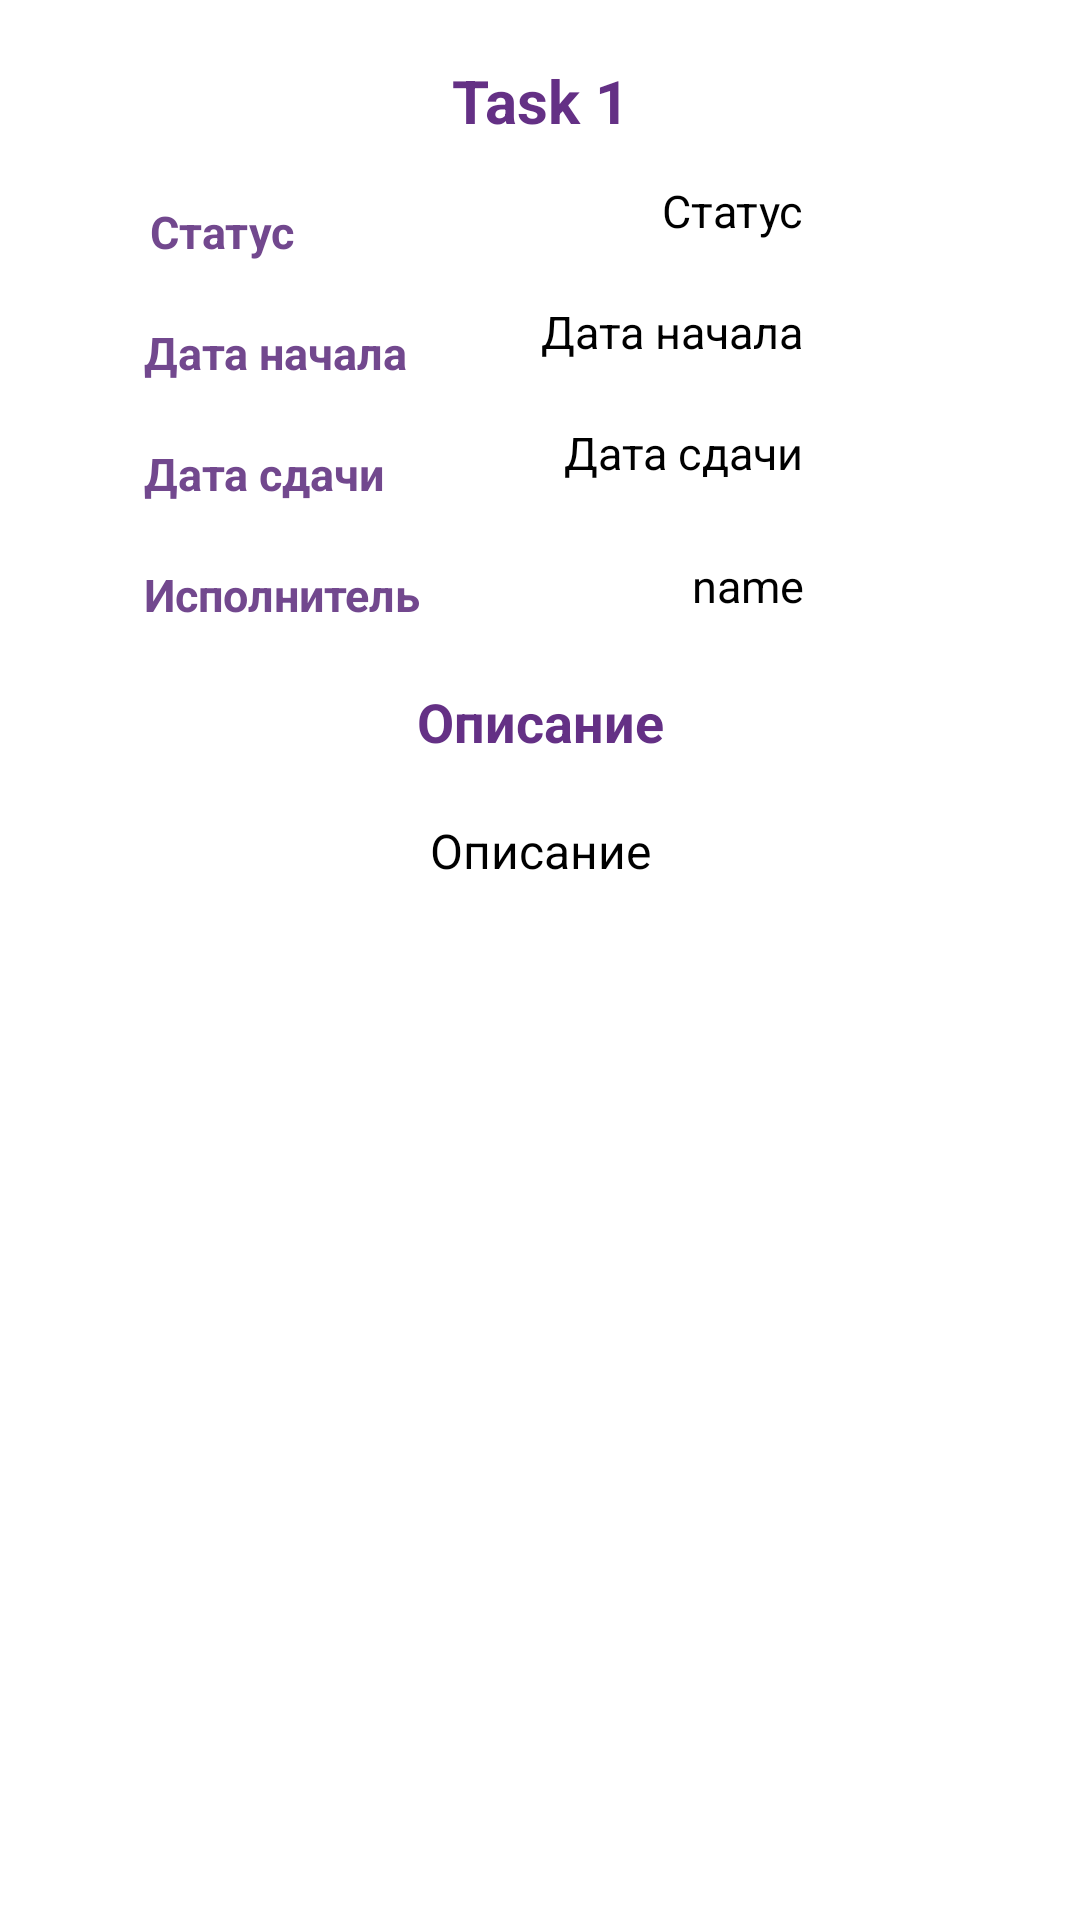

Here is an Android app screen rendered from its layout file. Give the layout XML and the strings, colors and styles it references.
<!-- AndroidManifest.xml: application theme Theme.ProjectCentre -->
<!-- res/layout/fragment_task_detail.xml -->
<?xml version="1.0" encoding="utf-8"?>
<androidx.constraintlayout.widget.ConstraintLayout xmlns:android="http://schemas.android.com/apk/res/android"
    xmlns:app="http://schemas.android.com/apk/res-auto"
    xmlns:tools="http://schemas.android.com/tools"
    android:layout_width="match_parent"
    android:background="@drawable/f11"
    android:layout_height="match_parent"
    tools:context=".presentation.tasks.TaskDetail">

    <com.google.android.material.textview.MaterialTextView
        android:id="@+id/materialTextView"
        android:layout_width="wrap_content"
        android:layout_height="wrap_content"
        android:layout_marginTop="20dp"
        android:text="Task 1"
        android:textStyle="bold"
        android:textColor="#643085"
        android:textSize="20sp"
        app:layout_constraintEnd_toEndOf="parent"
        app:layout_constraintStart_toStartOf="parent"
        app:layout_constraintTop_toTopOf="parent" />

    <com.google.android.material.textview.MaterialTextView
        android:id="@+id/status"
        android:layout_marginTop="20dp"
        android:layout_width="wrap_content"
        android:layout_height="wrap_content"
        android:text="Статус"
        android:textColor="#72488E"
        android:textStyle="bold"
        android:textSize="15sp"
        android:layout_marginStart="50dp"
        app:layout_constraintStart_toStartOf="parent"
        app:layout_constraintTop_toBottomOf="@+id/materialTextView" />


    <com.google.android.material.textview.MaterialTextView
        android:id="@+id/status_tru"
        android:layout_width="wrap_content"
        android:layout_height="wrap_content"
        android:layout_marginEnd="92dp"
        android:layout_marginTop="60dp"
        android:text="Статус"
        android:textColor="@color/text_bottom"
        android:textSize="15sp"
        app:layout_constraintEnd_toEndOf="parent"
        app:layout_constraintTop_toTopOf="parent" />

    <com.google.android.material.textview.MaterialTextView
        android:id="@+id/dataStart"
        android:layout_width="wrap_content"
        android:layout_height="wrap_content"
        android:layout_marginStart="48dp"
        android:layout_marginTop="20dp"
        android:text="Дата начала"
        android:textColor="#72488E"
        android:textStyle="bold"
        android:textSize="15sp"
        app:layout_constraintStart_toStartOf="parent"
        app:layout_constraintTop_toBottomOf="@+id/status" />


    <com.google.android.material.textview.MaterialTextView
        android:id="@+id/materialTextView2"
        android:layout_width="wrap_content"
        android:layout_height="wrap_content"
        android:layout_marginTop="20dp"
        android:layout_marginEnd="92dp"
        android:text="Дата начала"
        android:textColor="@color/text_bottom"
        android:textSize="15sp"
        app:layout_constraintEnd_toEndOf="parent"
        app:layout_constraintTop_toBottomOf="@+id/status_tru" />

    <com.google.android.material.textview.MaterialTextView
        android:id="@+id/dataEnd"
        android:layout_width="wrap_content"
        android:layout_height="wrap_content"
        android:layout_marginStart="48dp"
        android:layout_marginTop="20dp"
        android:text="Дата сдачи"
        android:textColor="#72488E"
        android:textStyle="bold"
        android:textSize="15sp"
        app:layout_constraintStart_toStartOf="parent"
        app:layout_constraintTop_toBottomOf="@+id/dataStart" />

    <com.google.android.material.textview.MaterialTextView
        android:id="@+id/dateEndTruStory"
        android:layout_width="wrap_content"
        android:layout_height="wrap_content"
        android:layout_marginTop="20dp"
        android:layout_marginEnd="92dp"
        android:text="Дата сдачи"
        android:textColor="@color/text_bottom"
        android:textSize="15sp"
        app:layout_constraintEnd_toEndOf="parent"
        app:layout_constraintTop_toBottomOf="@+id/materialTextView2" />

    <com.google.android.material.textview.MaterialTextView
        android:id="@+id/jobName"
        android:layout_width="wrap_content"
        android:layout_height="wrap_content"
        android:layout_marginStart="48dp"
        android:layout_marginTop="20dp"
        android:text="Исполнитель"
        android:textColor="#72488E"
        android:textStyle="bold"
        android:textSize="15sp"
        app:layout_constraintStart_toStartOf="parent"
        app:layout_constraintTop_toBottomOf="@+id/dataEnd" />

    <com.google.android.material.textview.MaterialTextView
        android:id="@+id/jobNameTruStory"
        android:layout_width="wrap_content"
        android:layout_height="wrap_content"
        android:layout_marginTop="24dp"
        android:layout_marginEnd="92dp"
        android:text="name"
        android:textColor="@color/text_bottom"
        android:textSize="15sp"
        app:layout_constraintEnd_toEndOf="parent"
        app:layout_constraintTop_toBottomOf="@+id/dateEndTruStory" />

    <com.google.android.material.textview.MaterialTextView
        android:id="@+id/description"
        android:layout_width="wrap_content"
        android:layout_height="wrap_content"
        android:layout_marginTop="20dp"
        android:gravity="center"
        android:text="Описание"
        android:textStyle="bold"
        android:textColor="#643085"
        android:textSize="18sp"
        app:layout_constraintEnd_toEndOf="parent"
        app:layout_constraintStart_toStartOf="parent"
        app:layout_constraintTop_toBottomOf="@+id/jobName" />

    <com.google.android.material.textview.MaterialTextView
        android:id="@+id/descriptionTruStory"
        android:layout_width="wrap_content"
        android:layout_height="wrap_content"
        android:layout_marginTop="20dp"
        android:gravity="center"
        android:text="Описание"
        android:textColor="@color/text_bottom"
        android:textSize="16sp"
        app:layout_constraintEnd_toEndOf="parent"
        app:layout_constraintStart_toStartOf="parent"
        app:layout_constraintTop_toBottomOf="@+id/description" />


</androidx.constraintlayout.widget.ConstraintLayout>
<!-- resources referenced by this layout -->
<resources>
  <color name="text_bottom">#000000</color>
  <style name="Theme.ProjectCentre" parent="Theme.MaterialComponents.DayNight.DarkActionBar">
          
          <item name="colorPrimary">@color/purple_500</item>
          <item name="colorPrimaryVariant">@color/purple_700</item>
          <item name="colorOnPrimary">@color/white</item>
          
  
          <item name="colorSecondary">@color/teal_200</item>
          <item name="colorSecondaryVariant">@color/teal_700</item>
          <item name="colorOnSecondary">@color/black</item>
          
          <item name="android:statusBarColor" tools:targetApi="l">?attr/colorPrimaryVariant</item>
          
      </style>
  <color name="purple_500">#996DB6</color>
  <color name="purple_700">#FF3700B3</color>
  <color name="white">#FFFFFFFF</color>
  <color name="teal_200">#5A1F83</color>
  <color name="teal_700">#FF018786</color>
  <color name="black">#FF000000</color>
</resources>
